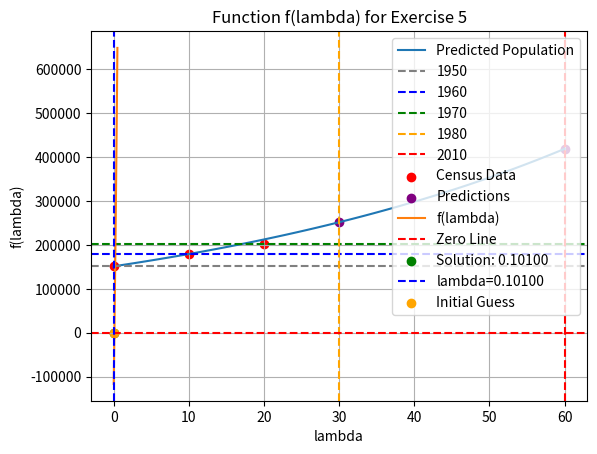

Reproduce this figure in Python.
# =======================
# Exam 1 Review - Part 2
# =======================

# ==============================
# --- Exercise 4 Solution ---
# ==============================

import math

# Census Data
census = {
    1950: 151326,
    1960: 179323,
    1970: 203302,
}

P0 = census[1950]
P1 = census[1960]
P2 = census[1970]

# Algebraic formula
PL_target = (2 * P0 * P1 * P2 - P1**2 * (P0 + P2)) / (P0 * P2 - P1**2)
print(f"Algebraic target PL: {PL_target}")

def f(PL):
    if PL == P0: return 1e18 # avoid div by zero
    numerator_u = (PL / P1) - 1
    denominator_u = (PL / P0) - 1
    u = numerator_u / denominator_u
    prediction_P2 = PL / (1 + (denominator_u * (u**2)))
    return prediction_P2 - P2

# Check derivative at PL_target
h = 1.0
df = (f(PL_target + h) - f(PL_target)) / h
print(f"f(PL_target): {f(PL_target):.5f}")
print(f"df at PL_target: {df:.5f}")

# Let's try to run Newton's method with a slightly better h or analytical derivative
def df_numeric(p, h=1.0):
    return (f(p + h) - f(p)) / h

def newton(guess, tol=1e-5, max_iter=20):
    p = guess
    for i in range(max_iter):
        val = f(p)
        der = df_numeric(p)
        if der == 0:
            print(f"Zero derivative at p={p:.5f}")
            break
        p_next = p - val / der
        print(f"Iter {i}: p={p:.5f}, f(p)={val:.5f}, df={der:.5f}, p_next={p_next:.5f}")
        if abs(p_next - p) < tol:
            return p_next
        p = p_next
    return p

print("\nRunning Newton with guess 450000:")
res = newton(450000)
print(f"Result: {res:.5f}")

# Predictions for 1980 (t=30) and 2010 (t=60)
PL = res
c = (PL / P0) - 1
u = ((PL / P1) - 1) / ((PL / P0) - 1)
k = -math.log(u) / 10

def P(t):
    return PL / (1 + c * math.exp(-k * t))

print(f"c: {c:.5f}, k: {k:.5f}")
print(f"P(30) (1980): {P(30):.5f}")
print(f"P(60) (2010): {P(60):.5f}")
print('-' * 50)

# Plot results
import numpy as np
import matplotlib.pyplot as plt

t_values = np.linspace(0, 60, 100)
P_values = [P(t) for t in t_values]
plt.plot(t_values, P_values, label='Predicted Population')
plt.axhline(y=P0, color='gray', linestyle='--', label='1950')
plt.axhline(y=P1, color='blue', linestyle='--', label='1960')
plt.axhline(y=P2, color='green', linestyle='--', label='1970')
plt.axvline(x=30, color='orange', linestyle='--', label='1980')
plt.axvline(x=60, color='red', linestyle='--', label='2010')
plt.scatter([0, 10, 20], [P0, P1, P2], color='red', label='Census Data')
plt.scatter([30, 60], [P(30), P(60)], color='purple', label='Predictions') 
plt.xlabel('Years since 1950')
plt.ylabel('Population')
plt.title('Population Growth Prediction')
plt.legend()
plt.grid(True)
plt.show()

# ===========================
# --- Exercise 5 Solution ---
# ===========================

# Constants from Problem 16
N0 = 1_000_000
N1 = 1_564_000
v = 435_000

def f(lam):
    # Standard solution equation minus the target N(1)
    return N0 * math.exp(lam) + (v / lam) * (math.exp(lam) - 1) - N1

def df(lam):
    # Derivative of f(lam) with respect to lam
    exp_lam = math.exp(lam)
    term1 = N0 * exp_lam
    term2 = v * (lam * exp_lam - (exp_lam - 1)) / (lam**2)
    return term1 + term2

def newton_method(guess, tol=1e-5):
    p_n = guess
    for i in range(100):
        f_val = f(p_n)
        df_val = df(p_n)
        p_next = p_n - f_val / df_val
        if abs(p_next - p_n) < tol:
            return p_next
        p_n = p_next
    return p_n

# Calculation
lambda_root = newton_method(0.1)
print(f"Approximation for lambda: {lambda_root:.5f}")

# Plot results
lam_values = np.linspace(0.01, 0.5, 100)
f_values = [f(lam) for lam in lam_values]
plt.plot(lam_values, f_values, label='f(lambda)')
plt.axhline(0, color='red', linestyle='--', label='Zero Line')
plt.scatter(lambda_root, 0, color='green', label=f'Solution: {lambda_root:.5f}')
plt.axvline(x=lambda_root, color='blue', linestyle='--', label=f'lambda={lambda_root:.5f}')
plt.scatter([0.1], [f(0.1)], color='orange', label='Initial Guess')
plt.title('Function f(lambda) for Exercise 5')
plt.xlabel('lambda')
plt.ylabel('f(lambda)')
plt.legend()
plt.grid(True)
plt.show()